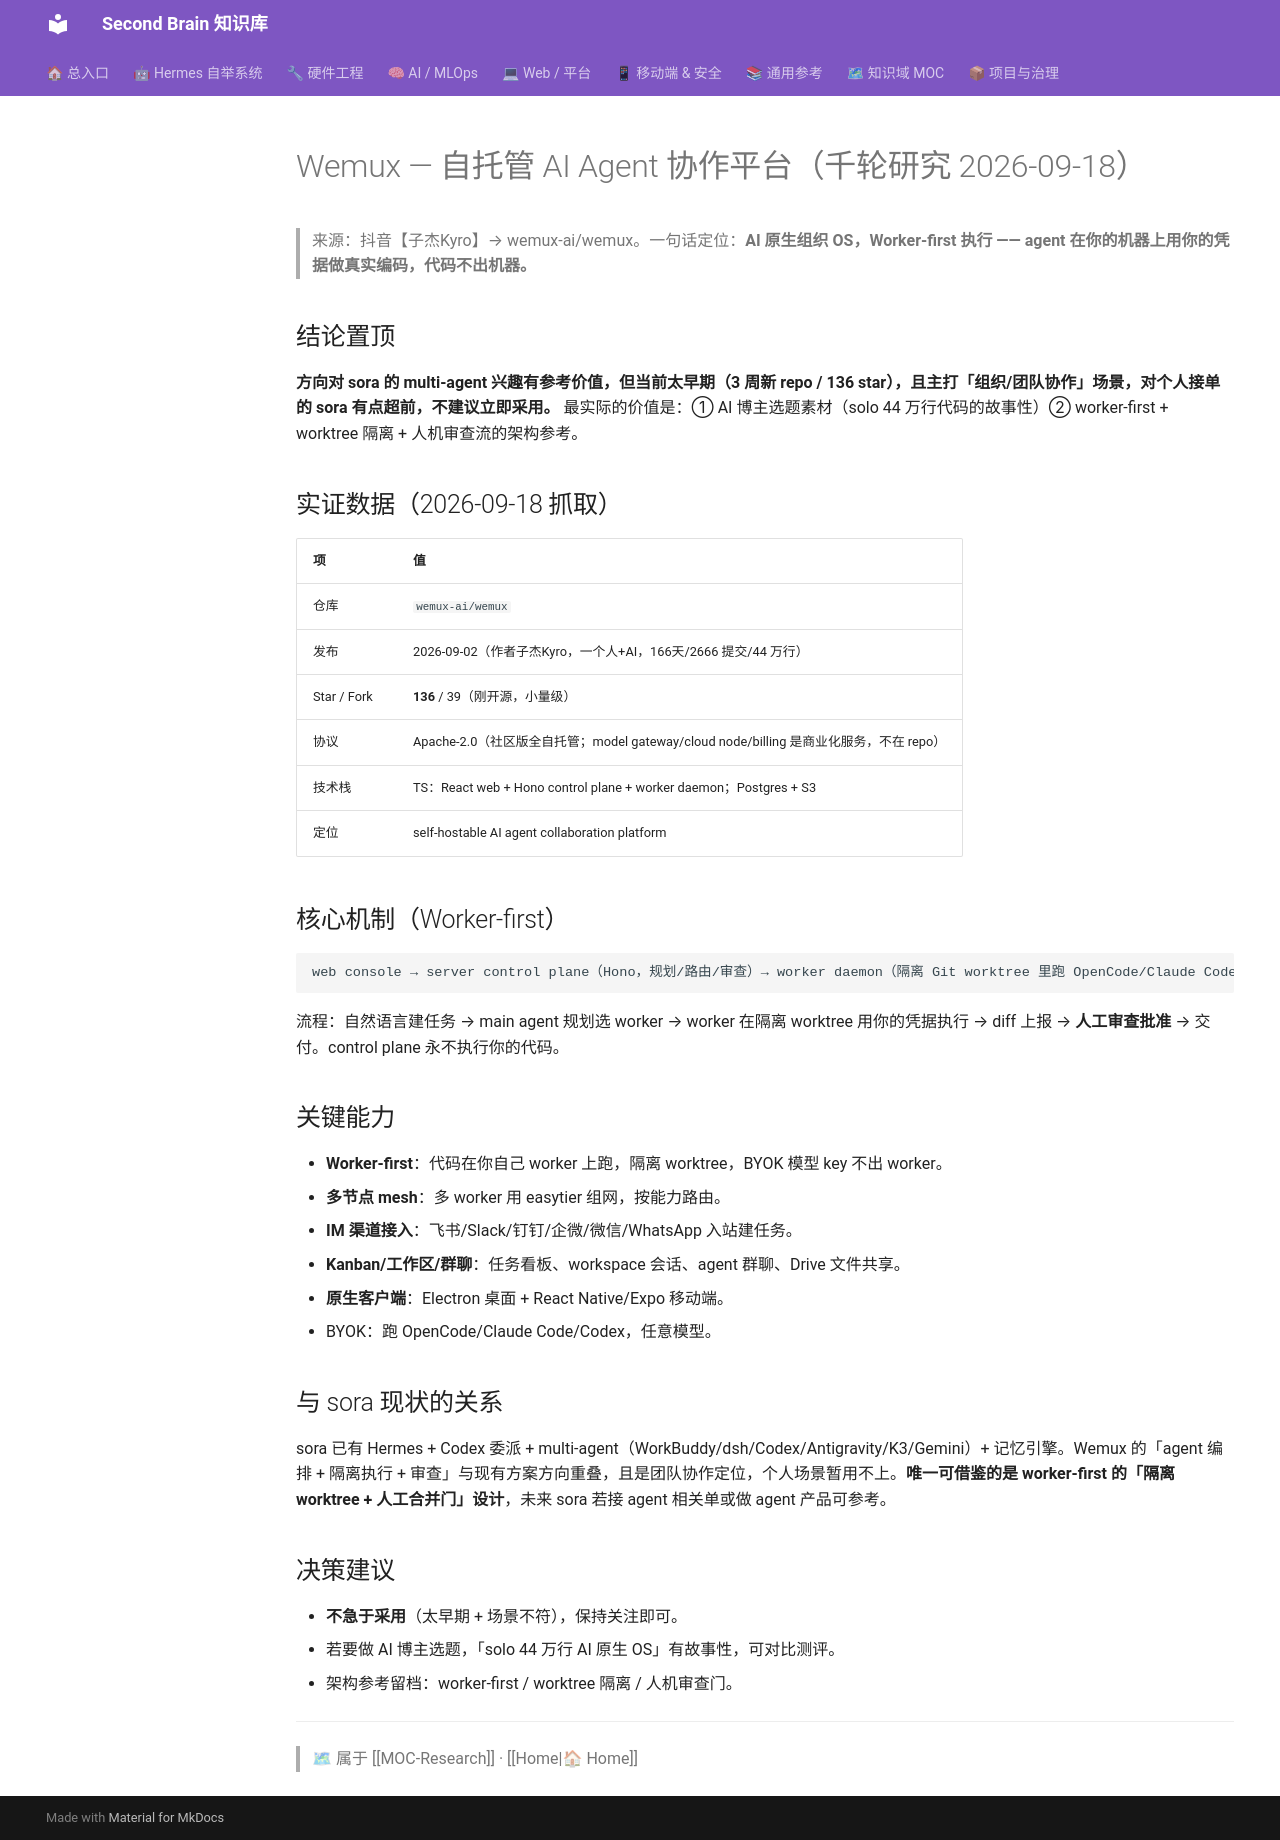

repository: mo9652962-ai/second-brain · page: kb/knowledge/Research/wemux-ai-agent-platform-20260918/index.html · generator: mkdocs

---
tags: [research, wemux, multi-agent, tools]
type: research
created: 2026-09-18
title: Wemux — 自托管 AI Agent 协作平台
---
# Wemux — 自托管 AI Agent 协作平台（千轮研究 2026-09-18）

> 来源：抖音【子杰Kyro】→ wemux-ai/wemux。一句话定位：**AI 原生组织 OS，Worker-first 执行 —— agent 在你的机器上用你的凭据做真实编码，代码不出机器。**

## 结论置顶

**方向对 sora 的 multi-agent 兴趣有参考价值，但当前太早期（3 周新 repo / 136 star），且主打「组织/团队协作」场景，对个人接单的 sora 有点超前，不建议立即采用。** 最实际的价值是：① AI 博主选题素材（solo 44 万行代码的故事性）② worker-first + worktree 隔离 + 人机审查流的架构参考。

## 实证数据（2026-09-18 抓取）

| 项 | 值 |
|---|---|
| 仓库 | `wemux-ai/wemux` |
| 发布 | 2026-09-02（作者子杰Kyro，一个人+AI，166天/2666 提交/44 万行） |
| Star / Fork | **136** / 39（刚开源，小量级） |
| 协议 | Apache-2.0（社区版全自托管；model gateway/cloud node/billing 是商业化服务，不在 repo） |
| 技术栈 | TS：React web + Hono control plane + worker daemon；Postgres + S3 |
| 定位 | self-hostable AI agent collaboration platform |

## 核心机制（Worker-first）

```
web console → server control plane（Hono，规划/路由/审查）→ worker daemon（隔离 Git worktree 里跑 OpenCode/Claude Code/Codex）
```

流程：自然语言建任务 → main agent 规划选 worker → worker 在隔离 worktree 用你的凭据执行 → diff 上报 → **人工审查批准** → 交付。control plane 永不执行你的代码。

## 关键能力

- **Worker-first**：代码在你自己 worker 上跑，隔离 worktree，BYOK 模型 key 不出 worker。
- **多节点 mesh**：多 worker 用 easytier 组网，按能力路由。
- **IM 渠道接入**：飞书/Slack/钉钉/企微/微信/WhatsApp 入站建任务。
- **Kanban/工作区/群聊**：任务看板、workspace 会话、agent 群聊、Drive 文件共享。
- **原生客户端**：Electron 桌面 + React Native/Expo 移动端。
- BYOK：跑 OpenCode/Claude Code/Codex，任意模型。

## 与 sora 现状的关系

sora 已有 Hermes + Codex 委派 + multi-agent（WorkBuddy/dsh/Codex/Antigravity/K3/Gemini）+ 记忆引擎。Wemux 的「agent 编排 + 隔离执行 + 审查」与现有方案方向重叠，且是团队协作定位，个人场景暂用不上。**唯一可借鉴的是 worker-first 的「隔离 worktree + 人工合并门」设计**，未来 sora 若接 agent 相关单或做 agent 产品可参考。

## 决策建议

- **不急于采用**（太早期 + 场景不符），保持关注即可。
- 若要做 AI 博主选题，「solo 44 万行 AI 原生 OS」有故事性，可对比测评。
- 架构参考留档：worker-first / worktree 隔离 / 人机审查门。

---
> 🗺 属于 [[MOC-Research]] · [[Home|🏠 Home]]
